Dataset: tomato (GitHub, ammarcho/PANTAS). Classes: busuk, sehat.

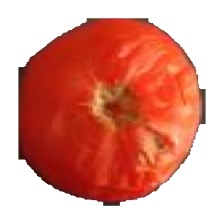
Label: busuk

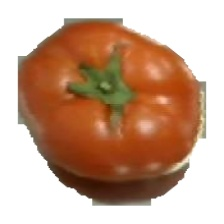
Label: sehat

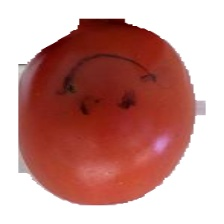
Label: sehat

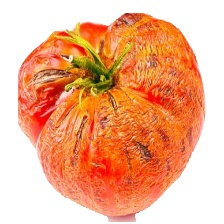
Label: busuk

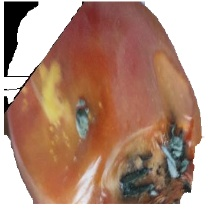
Label: busuk

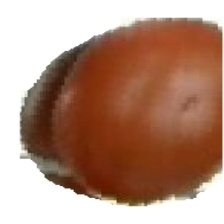
Label: sehat
